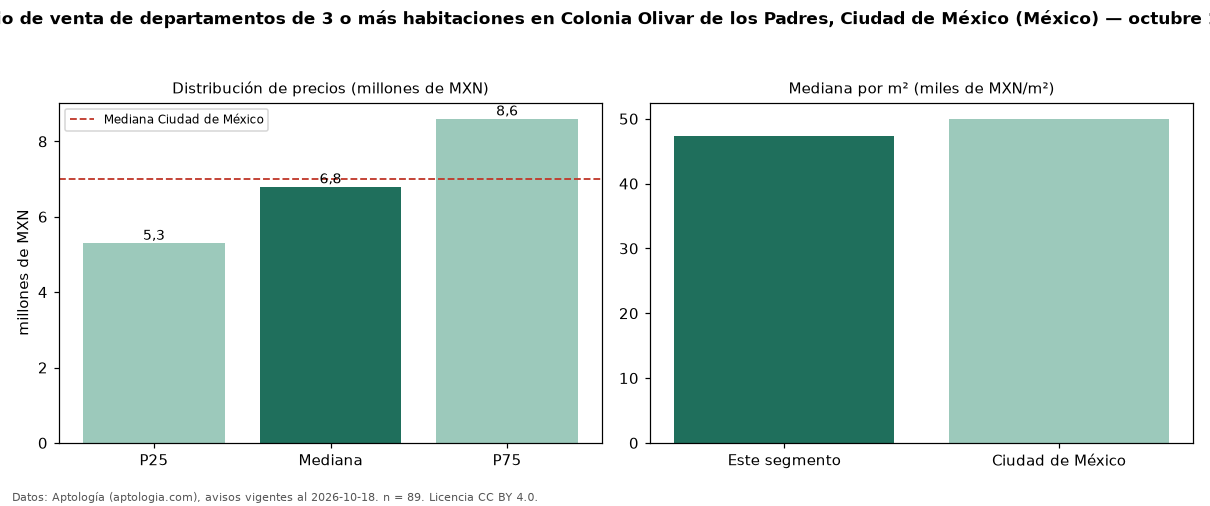

Data behind this chart, as committed beside it:
seccion, metrica, valor, moneda, n
precio, p25, 5300000, MXN, 89
precio, mediana, 6800000, MXN, 89
precio, p75, 8600000, MXN, 89
precio, minimo, 2750000, MXN, 89
precio, maximo, 22500000, MXN, 89
m2, mediana_precio_m2, 47360, MXN, 87
m2, area_mediana_m2, 144.0, m2, 87
banos, mediana_banos, 2.0, , 
habitaciones, 3+, 6800000, MXN, 89
ciudad, mediana_ciudad_referencia, 7000000, MXN, 
ciudad, mediana_m2_ciudad, 50000, MXN, 
fuente, fecha_datos, 2026-10-18, , 
fuente, atribucion, https://www.aptologia.com/, , 
fuente, licencia, CC BY 4.0, , 
